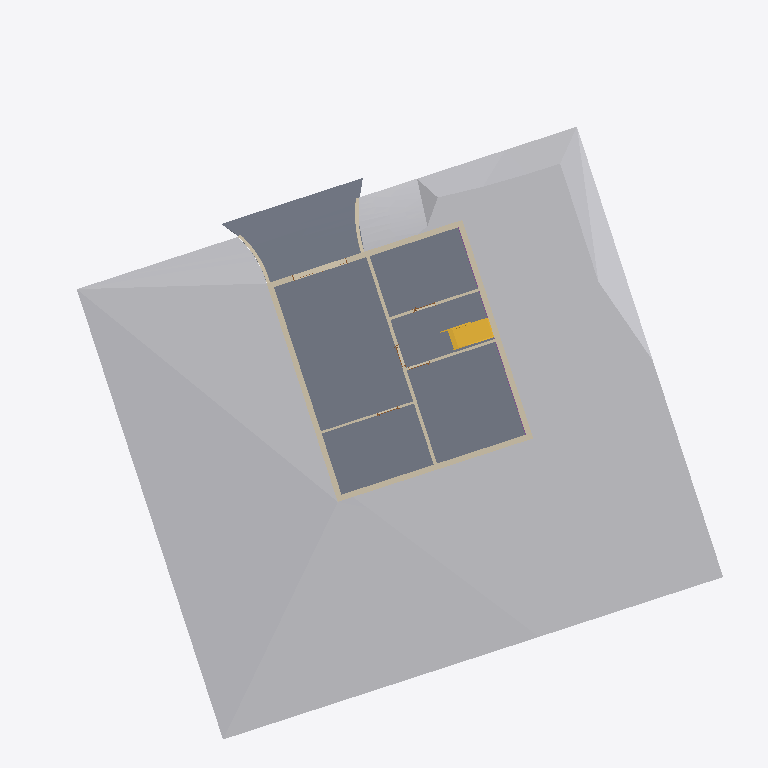
Plan cut of the same IFC building model at storey 'Basement Floor' (level -2.60 m, cut at -1.20 m), seen from above with north up, elements coloured by IFC class: 10 walls (beige), 1 other element (light grey), 1 slab (grey), 1 stair (yellow), 1 footing (purple). Cut surfaces are drawn darker.
Extent 29.5 m × 31.0 m × 14.3 m (x, y, z). Storeys (5): Basement Floor at -2.60 m; Ground Floor at 0.00 m; First Floor at 2.70 m; Second Floor at 5.40 m; Roof at 7.40 m. Elements (98): 43 IfcWall, 19 IfcDoor, 17 IfcWindow, 8 IfcFooting, 5 IfcSlab, 3 IfcStair, 1 IfcBuildingElementProxy, 1 IfcGeographicElement, 1 IfcRoof.

HEADER;
FILE_DESCRIPTION(('ViewDefinition [ReferenceView_V1.2]','RevitIdentifiers [VersionGUID: bdeb883d-ce84-4617-a59b-cca0e27ed4f0, NumberOfSaves: 80]','CoordinateReference [CoordinateBase: Shared Coordinates, ProjectSite: Default Site]','ExchangeRequirement [BuildingService]'),'2;1');
FILE_NAME('0001','2024-10-29T20:10:08+05:00',(''),(''),'ODA SDAI 24.3','Autodesk Revit 24.1.11.26 (ENU) - IFC 24.1.11.26','');
FILE_SCHEMA(('IFC4'));
ENDSEC;
DATA;
#105=IFCPROJECT('3vpjow5Cr0rf_uCSuHb2Co',#18,'0001',$,$,'Project Name','Project Status',(#100),#97);
#133=IFCSITE('3vpjow5Cr0rf_uCSuHb2Cm',#18,'Default',$,$,#132,$,$,.ELEMENT.,$,$,$,$,$);
#110=IFCBUILDING('3vpjow5Cr0rf_uCSuHb2Cp',#18,'',$,$,#108,$,'',.ELEMENT.,$,$,$);
#114=IFCBUILDINGSTOREY('3kcIWUQcP3vxUAeCyLk_yR',#18,'Basement Floor',$,'Level:8mm Head',#113,$,'Basement Floor',.ELEMENT.,-260.0);
#117=IFCBUILDINGSTOREY('3Aw$FV5MbAufEo59pkoNgA',#18,'Ground Floor',$,'Level:8mm Head',#116,$,'Ground Floor',.ELEMENT.,0.0);
#121=IFCBUILDINGSTOREY('3kSL0VGKv3gxJCujeqtuJj',#18,'First Floor',$,'Level:8mm Head',#120,$,'First Floor',.ELEMENT.,270.0);
#125=IFCBUILDINGSTOREY('1U5kVekxz2ZRCrFARjL4X$',#18,'Second Floor',$,'Level:8mm Head',#124,$,'Second Floor',.ELEMENT.,540.0);
#129=IFCBUILDINGSTOREY('1U5kVekxz2ZRCrFARjL4W4',#18,'Roof',$,'Level:8mm Head',#128,$,'Roof',.ELEMENT.,740.0);
#17383=IFCGEOGRAPHICELEMENT('3tsNrGm5r5WuCnxQyn$SlH',#18,'Toposolid:Toposolid 1:336312',$,'Toposolid:Toposolid 1',#17240,#17382,'336312',.TERRAIN.);
#15466=IFCSLAB('1PWQ$O5556tRhT9lfCx0wx',#18,'Floor:Generic 150mm:317350',$,'Floor:Generic 150mm',#15299,#15465,'317350',.FLOOR.);
#1668=IFCWALL('3JuzC$FPX3vAZysHuFO6q2',#18,'Basic Wall:Generic - 250mm:305874',$,'Basic Wall:Generic - 250mm',#1624,#1667,'305874',.NOTDEFINED.);
#1810=IFCWALL('3JuzC$FPX3vAZysHuFO6q4',#18,'Basic Wall:Generic - 250mm:305876',$,'Basic Wall:Generic - 250mm',#1760,#1809,'305876',.NOTDEFINED.);
#1601=IFCWALL('3JuzC$FPX3vAZysHuFO6q1',#18,'Basic Wall:Generic - 250mm:305873',$,'Basic Wall:Generic - 250mm',#1555,#1600,'305873',.NOTDEFINED.);
#1740=IFCWALL('3JuzC$FPX3vAZysHuFO6q3',#18,'Basic Wall:Generic - 250mm:305875',$,'Basic Wall:Generic - 250mm',#1688,#1739,'305875',.NOTDEFINED.);
#15010=IFCSTAIR('1PWQ$O5556tRhT9lfCx0vR',#18,'Assembled Stair:Stair:317254',$,'Assembled Stair:190mm max riser 250mm going',#15009,$,'317254',.NOTDEFINED.);
#1942=IFCWALL('3JuzC$FPX3vAZysHuFO6n2',#18,'Basic Wall:Generic - 150mm:306066',$,'Basic Wall:Generic - 150mm',#1893,#1941,'306066',.NOTDEFINED.);
#2005=IFCWALL('3JuzC$FPX3vAZysHuFO6k0',#18,'Basic Wall:Generic - 120mm:306256',$,'Basic Wall:Generic - 120mm',#1962,#2004,'306256',.NOTDEFINED.);
#2068=IFCWALL('3JuzC$FPX3vAZysHuFO6j6',#18,'Basic Wall:Generic - 120mm:306326',$,'Basic Wall:Generic - 120mm',#2025,#2067,'306326',.NOTDEFINED.);
#1873=IFCWALL('3JuzC$FPX3vAZysHuFO6p5',#18,'Basic Wall:Generic - 100mm:305941',$,'Basic Wall:Generic - 100mm',#1830,#1872,'305941',.NOTDEFINED.);
#17466=IFCWALL('3bfVF5eNv3U8uJGyFKC$Wf',#18,'Basic Wall:Generic - 150mm:336646',$,'Basic Wall:Generic - 150mm',#17390,#17465,'336646',.NOTDEFINED.);
#17589=IFCWALL('3bfVF5eNv3U8uJGyFKC$yq',#18,'Basic Wall:Generic - 150mm:336923',$,'Basic Wall:Generic - 150mm',#17481,#17588,'336923',.NOTDEFINED.);
#15498=IFCFOOTING('1PWQ$O5556tRhT9lfCx0xH',#18,'Wall Foundation:Bearing Footing - 300 x 500:317388',$,'Wall Foundation:Bearing Footing - 300 x 500',#15485,#15497,'317388',.STRIP_FOOTING.);
ENDSEC;